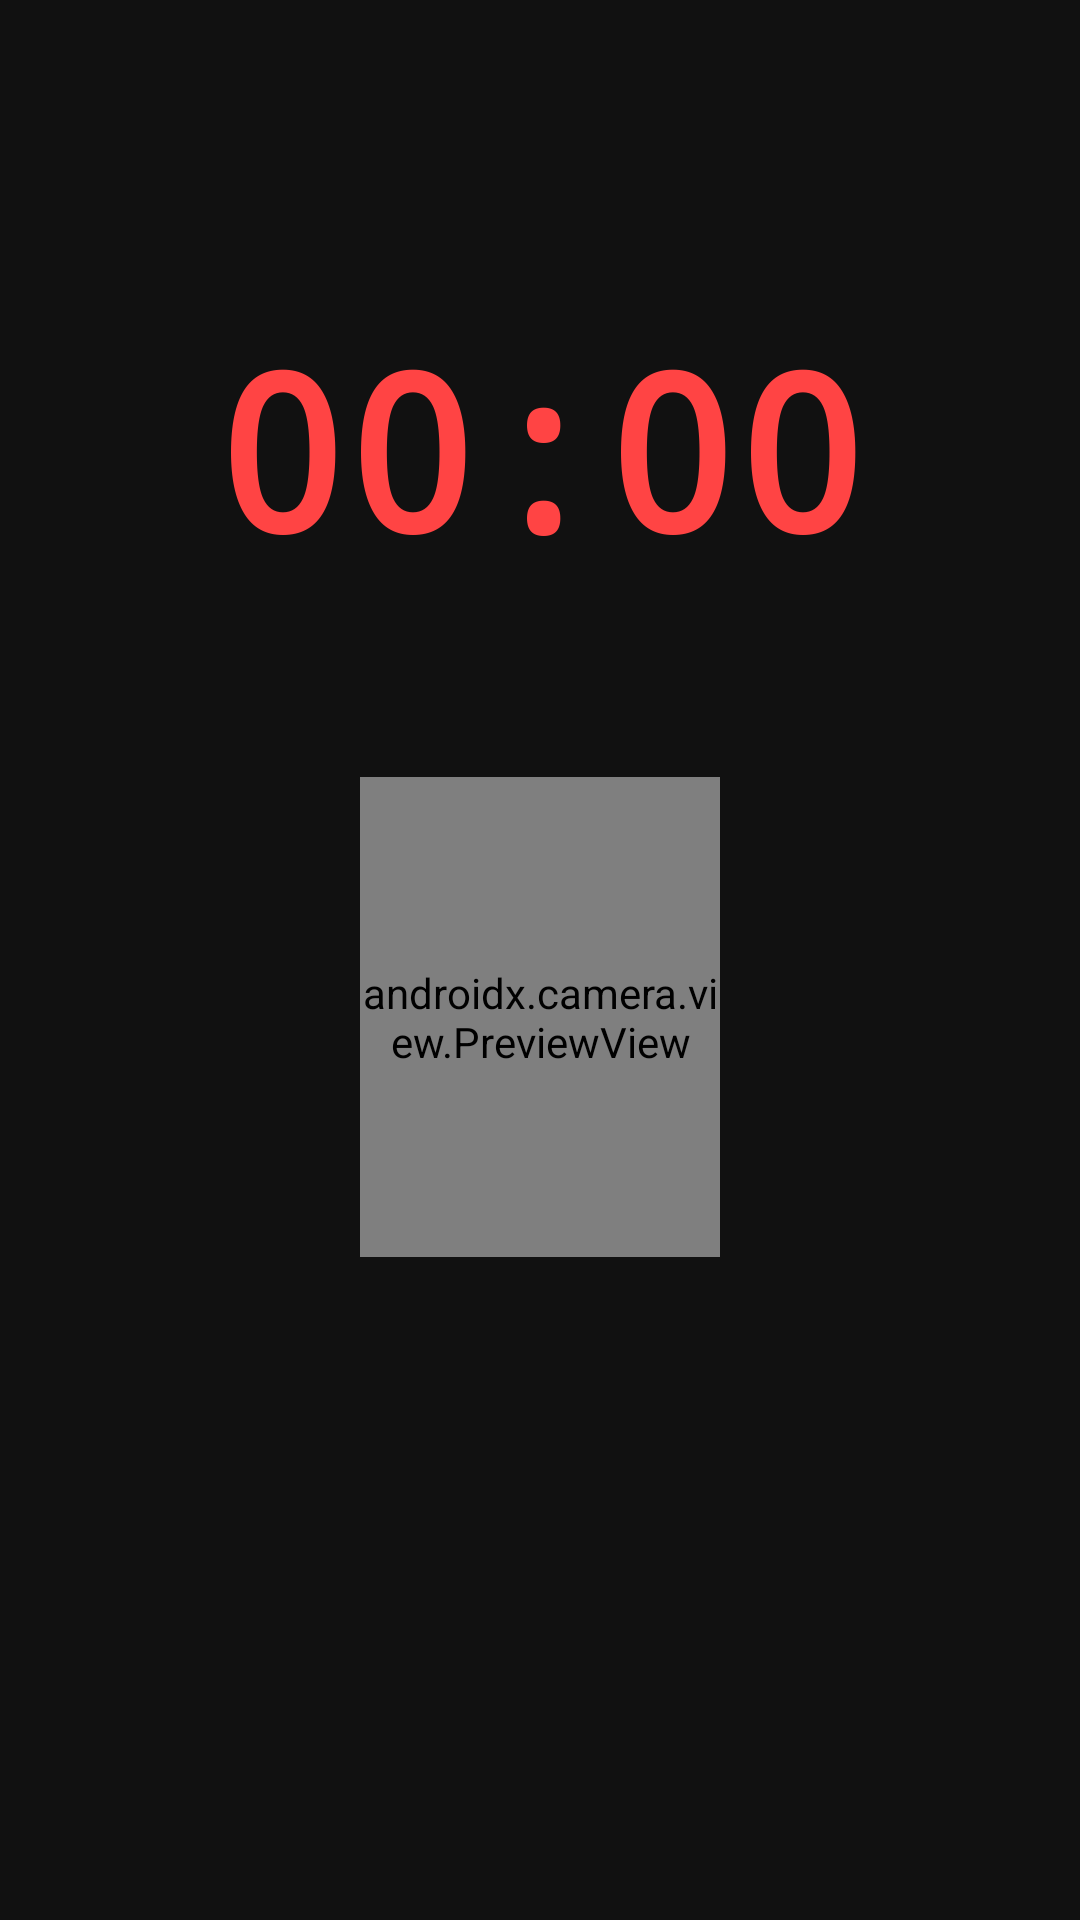

Here is an Android app screen rendered from its layout file. Give the layout XML and the strings, colors and styles it references.
<!-- AndroidManifest.xml: activity theme Theme.Tpeapp -->
<!-- res/layout/activity_corner_time.xml -->
<?xml version="1.0" encoding="utf-8"?>
<LinearLayout xmlns:android="http://schemas.android.com/apk/res/android"
    android:layout_width="match_parent"
    android:layout_height="match_parent"
    android:background="#EE000000"
    android:orientation="vertical"
    android:gravity="center_horizontal"
    android:padding="24dp">

    <TextView
        android:id="@+id/tvCornerTimeTitle"
        android:layout_width="match_parent"
        android:layout_height="wrap_content"
        android:gravity="center"
        android:textColor="@android:color/white"
        android:textSize="22sp"
        android:textStyle="bold"
        android:layout_marginTop="32dp"
        android:layout_marginBottom="16dp" />

    <TextView
        android:id="@+id/tvCountdown"
        android:layout_width="match_parent"
        android:layout_height="wrap_content"
        android:gravity="center"
        android:textColor="#FF4444"
        android:textSize="72sp"
        android:textStyle="bold"
        android:fontFamily="monospace"
        android:layout_marginBottom="16dp"
        android:text="00:00" />

    <TextView
        android:id="@+id/tvCornerTimeInstruction"
        android:layout_width="match_parent"
        android:layout_height="wrap_content"
        android:gravity="center"
        android:textColor="#CCCCCC"
        android:textSize="16sp"
        android:layout_marginBottom="24dp" />

    
    <androidx.camera.view.PreviewView
        android:id="@+id/previewCornerCamera"
        android:layout_width="120dp"
        android:layout_height="160dp"
        android:layout_gravity="center" />

</LinearLayout>
<!-- resources referenced by this layout -->
<resources>
  <style name="Theme.Tpeapp" parent="Theme.MaterialComponents.DayNight.DarkActionBar" />
</resources>
